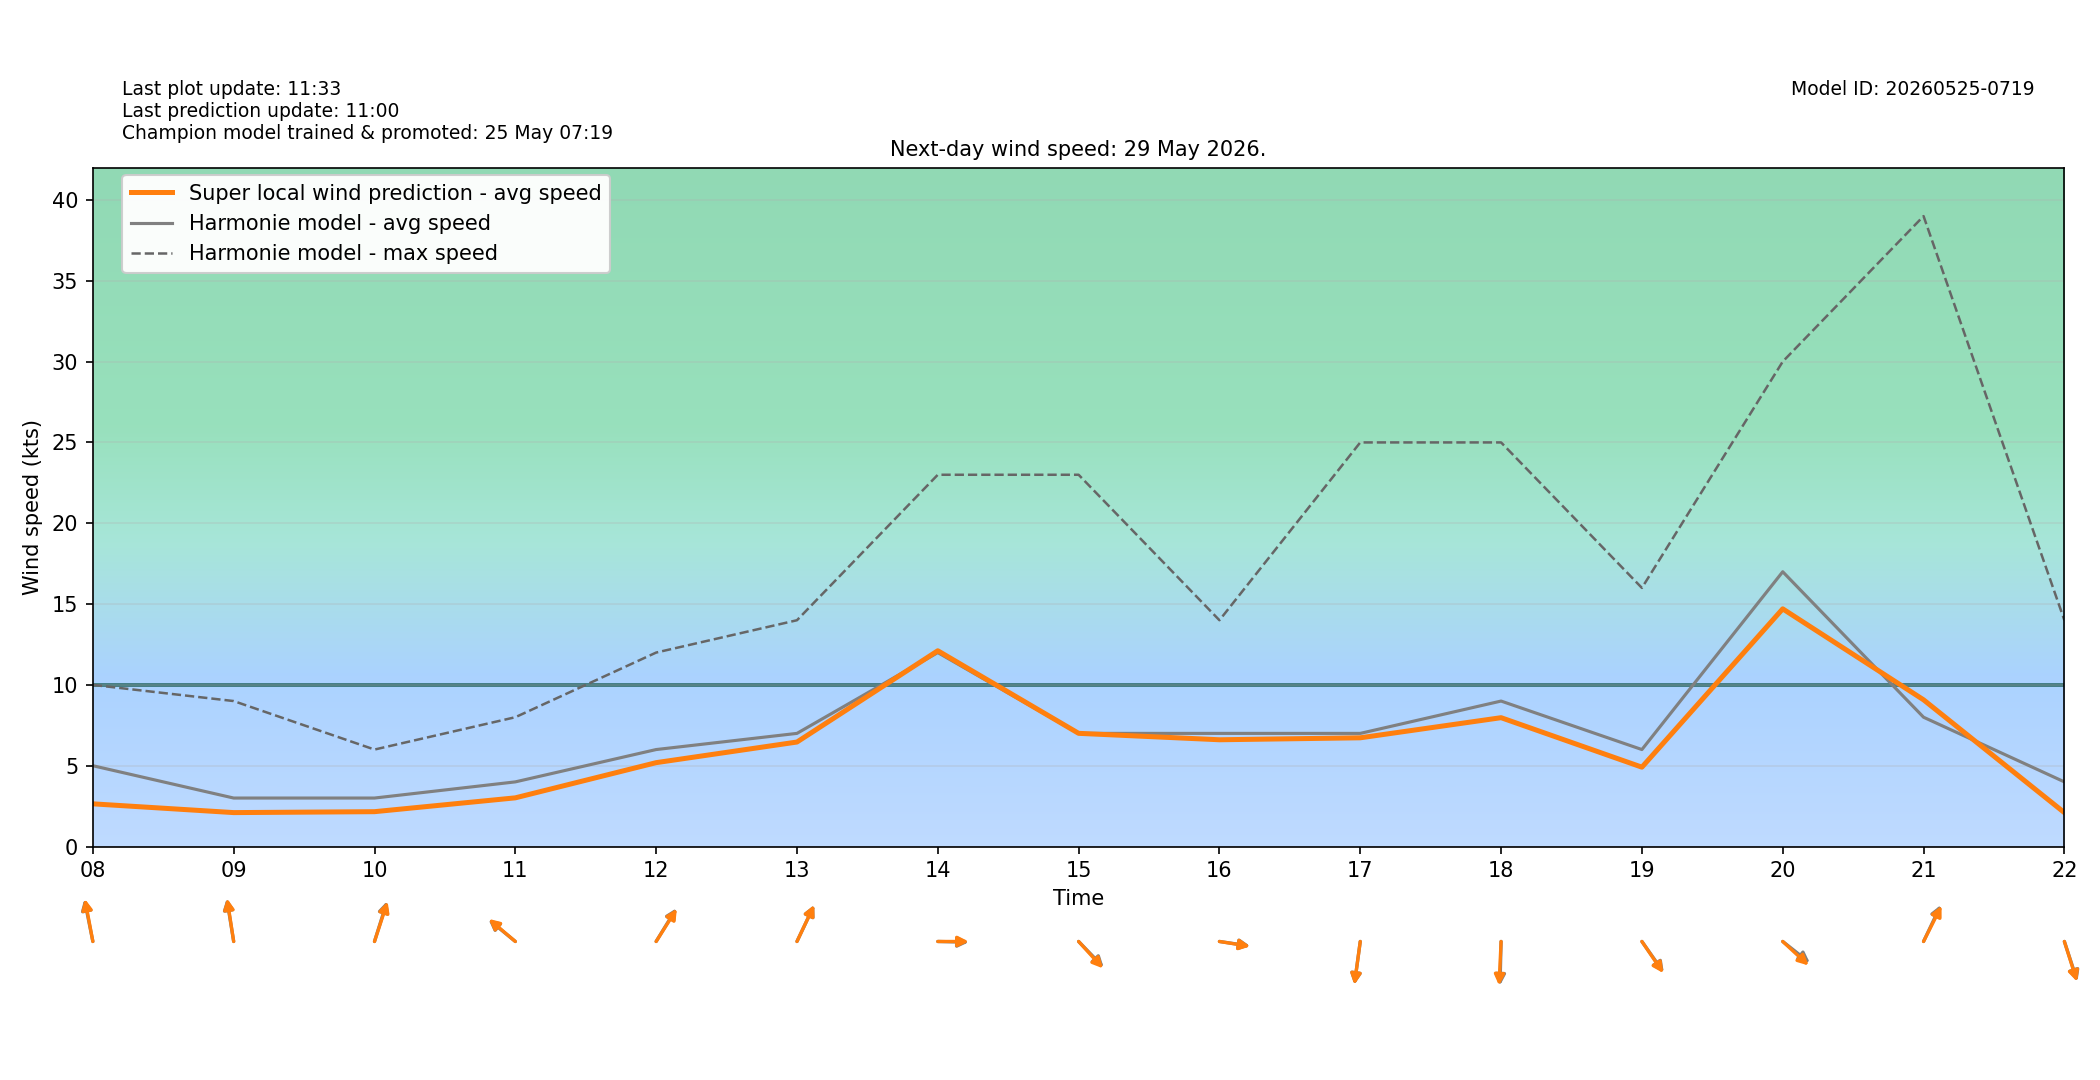

The file beside this chart, header and first rows:
target_time_utc, target_time_local, hour_utc, hour_local, forecast_wind_speed, forecast_wind_min, forecast_wind_max, lstm_pred_wind_speed, delta_speed_lstm_minus_forecast, forecast_wind_dir_deg, lstm_pred_wind_dir_deg, delta_dir_lstm_minus_forecast
2026-05-28T22:00:00Z, 2026-05-29T00:00:00+0200, 22, 00, 8.0, 8.0, 13.0, 3.063, -4.937, 137.0, 138.8, 1.778
2026-05-28T23:00:00Z, 2026-05-29T01:00:00+0200, 23, 01, 8.0, 8.0, 13.0, 3.012, -4.988, 150.0, 151.8, 1.755
2026-05-29T00:00:00Z, 2026-05-29T02:00:00+0200, 00, 02, 7.0, 7.0, 14.0, 2.747, -4.253, 148.0, 150.7, 2.717
2026-05-29T01:00:00Z, 2026-05-29T03:00:00+0200, 01, 03, 7.0, 7.0, 13.0, 2.694, -4.306, 154.0, 155.2, 1.195
2026-05-29T02:00:00Z, 2026-05-29T04:00:00+0200, 02, 04, 4.0, 4.0, 12.0, 1.835, -2.165, 131.0, 132.1, 1.112
2026-05-29T03:00:00Z, 2026-05-29T05:00:00+0200, 03, 05, 5.0, 5.0, 10.0, 2.039, -2.961, 139.0, 138.6, -0.3855
2026-05-29T04:00:00Z, 2026-05-29T06:00:00+0200, 04, 06, 7.0, 7.0, 12.0, 2.96, -4.04, 159.0, 160.4, 1.434
2026-05-29T05:00:00Z, 2026-05-29T07:00:00+0200, 05, 07, 6.0, 6.0, 12.0, 3.064, -2.936, 175.0, 177.9, 2.891
2026-05-29T06:00:00Z, 2026-05-29T08:00:00+0200, 06, 08, 5.0, 5.0, 10.0, 2.642, -2.358, 164.0, 165.1, 1.063
2026-05-29T07:00:00Z, 2026-05-29T09:00:00+0200, 07, 09, 3.0, 3.0, 9.0, 2.1, -0.9004, 167.0, 167.7, 0.6727
2026-05-29T08:00:00Z, 2026-05-29T10:00:00+0200, 08, 10, 3.0, 3.0, 6.0, 2.157, -0.8434, 204.0, 205, 1.044
2026-05-29T09:00:00Z, 2026-05-29T11:00:00+0200, 09, 11, 4.0, 4.0, 8.0, 3.012, -0.9877, 120.0, 120.8, 0.7983
2026-05-29T10:00:00Z, 2026-05-29T12:00:00+0200, 10, 12, 6.0, 6.0, 12.0, 5.189, -0.8105, 221.0, 222, 1.03
2026-05-29T11:00:00Z, 2026-05-29T13:00:00+0200, 11, 13, 7.0, 7.0, 14.0, 6.465, -0.535, 214.0, 214, -0.04578
2026-05-29T12:00:00Z, 2026-05-29T14:00:00+0200, 12, 14, 12.0, 12.0, 23.0, 12.11, 0.1126, 271.0, 270, -0.9569
2026-05-29T13:00:00Z, 2026-05-29T15:00:00+0200, 13, 15, 7.0, 7.0, 23.0, 7.003, 0.00309, 306.0, 307.7, 1.691
2026-05-29T14:00:00Z, 2026-05-29T16:00:00+0200, 14, 16, 7.0, 7.0, 14.0, 6.606, -0.3944, 276.0, 276.4, 0.3932
2026-05-29T15:00:00Z, 2026-05-29T17:00:00+0200, 15, 17, 7.0, 7.0, 25.0, 6.726, -0.2735, 11.0, 10.97, -0.0296
2026-05-29T16:00:00Z, 2026-05-29T18:00:00+0200, 16, 18, 9.0, 9.0, 25.0, 7.972, -1.028, 2.0, 3.813, 1.813
2026-05-29T17:00:00Z, 2026-05-29T19:00:00+0200, 17, 19, 6.0, 6.0, 16.0, 4.91, -1.09, 315.0, 316, 1.015
2026-05-29T18:00:00Z, 2026-05-29T20:00:00+0200, 18, 20, 17.0, 17.0, 30.0, 14.7, -2.296, 299.0, 303, 4.048
2026-05-29T19:00:00Z, 2026-05-29T21:00:00+0200, 19, 21, 8.0, 8.0, 39.0, 9.077, 1.077, 214.0, 215.6, 1.639
2026-05-29T20:00:00Z, 2026-05-29T22:00:00+0200, 20, 22, 4.0, 4.0, 14.0, 2.099, -1.901, 335.0, 335.8, 0.8245
2026-05-29T21:00:00Z, 2026-05-29T23:00:00+0200, 21, 23, 3.0, 3.0, 7.0, 1.181, -1.819, 13.0, 15.75, 2.749
